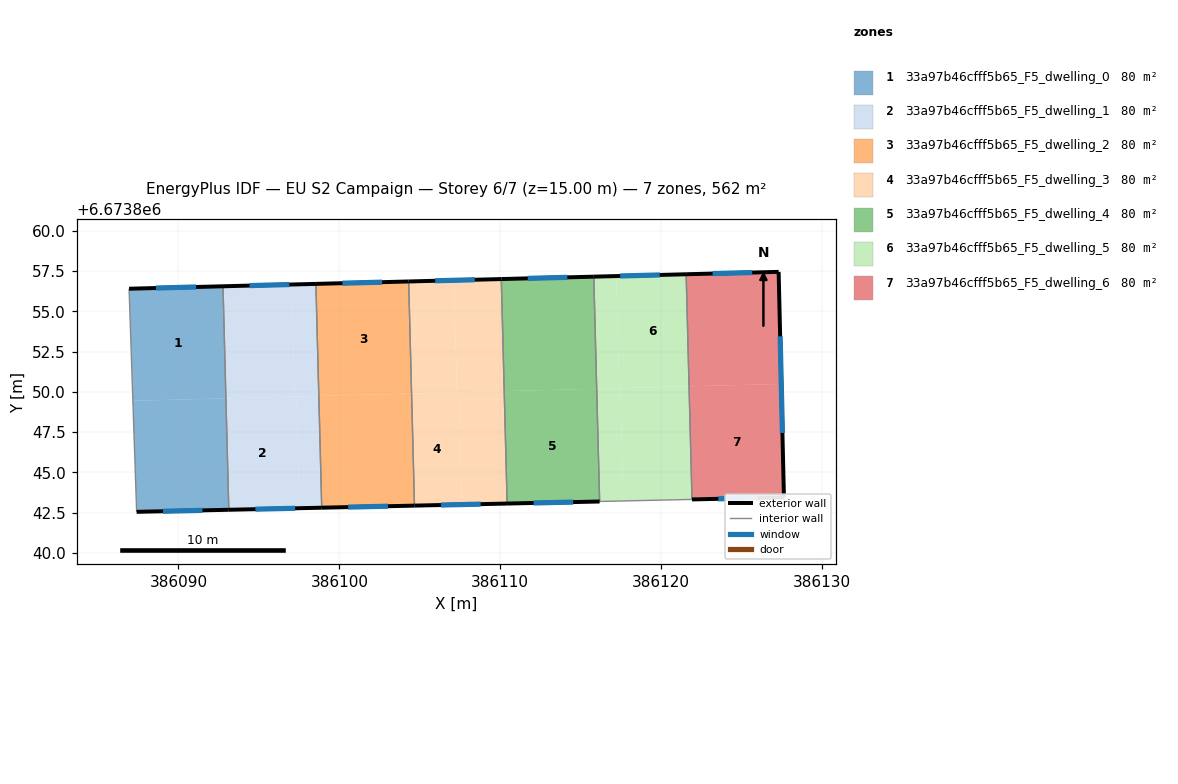
=== STOREY PLAN SPEC (per zone: floor XY polygon, exterior-wall plan segments, windows/doors) ===
zone 1: 33a97b46cfff5b65_F5_dwelling_0  (80.3 m²)
  floor: (386092.95, 6673849.60) (386093.13, 6673842.67) (386087.41, 6673842.55) (386087.17, 6673849.45)
  floor: (386092.77, 6673856.56) (386092.95, 6673849.60) (386087.17, 6673849.45) (386086.93, 6673856.41)
  exterior wall: (386087.41, 6673842.55) – (386093.13, 6673842.67)  [5.7 m]
    window: (386089.04, 6673842.58) – (386091.49, 6673842.64)  [3.2 m²]
  exterior wall: (386092.77, 6673856.56) – (386086.93, 6673856.41)  [5.8 m]
    window: (386091.10, 6673856.52) – (386088.60, 6673856.45)  [3.2 m²]
  interior walls: 2
zone 2: 33a97b46cfff5b65_F5_dwelling_1  (80.3 m²)
  floor: (386097.04, 6673856.67) (386097.22, 6673849.71) (386092.95, 6673849.60) (386092.77, 6673856.56)
  floor: (386097.34, 6673849.71) (386097.52, 6673842.77) (386093.13, 6673842.67) (386092.95, 6673849.60)
  floor: (386098.72, 6673849.75) (386098.90, 6673842.80) (386097.52, 6673842.77) (386097.34, 6673849.71)
  floor: (386098.54, 6673856.71) (386098.72, 6673849.75) (386097.22, 6673849.71) (386097.04, 6673856.67)
  exterior wall: (386093.13, 6673842.67) – (386098.91, 6673842.80)  [5.8 m]
    window: (386094.78, 6673842.71) – (386097.26, 6673842.77)  [3.2 m²]
  exterior wall: (386098.54, 6673856.71) – (386092.77, 6673856.56)  [5.8 m]
    window: (386096.89, 6673856.67) – (386094.42, 6673856.60)  [3.2 m²]
  interior walls: 2
zone 3: 33a97b46cfff5b65_F5_dwelling_2  (80.3 m²)
  floor: (386104.49, 6673849.90) (386104.67, 6673842.93) (386098.90, 6673842.80) (386098.72, 6673849.75)
  floor: (386104.31, 6673856.86) (386104.49, 6673849.90) (386098.72, 6673849.75) (386098.54, 6673856.71)
  exterior wall: (386098.91, 6673842.80) – (386104.67, 6673842.93)  [5.8 m]
    window: (386100.55, 6673842.84) – (386103.02, 6673842.90)  [3.2 m²]
  exterior wall: (386104.31, 6673856.86) – (386098.54, 6673856.71)  [5.8 m]
    window: (386102.66, 6673856.82) – (386100.19, 6673856.75)  [3.2 m²]
  interior walls: 2
zone 4: 33a97b46cfff5b65_F5_dwelling_3  (80.3 m²)
  floor: (386110.06, 6673857.01) (386110.24, 6673850.05) (386107.30, 6673849.97) (386107.12, 6673856.93)
  floor: (386107.43, 6673849.97) (386107.61, 6673843.00) (386104.67, 6673842.93) (386104.49, 6673849.90)
  floor: (386107.12, 6673856.93) (386107.30, 6673849.97) (386104.49, 6673849.90) (386104.31, 6673856.86)
  floor: (386110.24, 6673850.05) (386110.42, 6673843.06) (386107.61, 6673843.00) (386107.43, 6673849.97)
  exterior wall: (386104.67, 6673842.93) – (386110.42, 6673843.06)  [5.8 m]
    window: (386106.31, 6673842.97) – (386108.78, 6673843.02)  [3.2 m²]
  exterior wall: (386110.06, 6673857.01) – (386104.31, 6673856.86)  [5.8 m]
    window: (386108.42, 6673856.97) – (386105.95, 6673856.90)  [3.2 m²]
  interior walls: 2
zone 5: 33a97b46cfff5b65_F5_dwelling_4  (80.3 m²)
  floor: (386115.99, 6673850.19) (386116.17, 6673843.19) (386110.42, 6673843.06) (386110.24, 6673850.05)
  floor: (386115.81, 6673857.16) (386115.99, 6673850.19) (386110.24, 6673850.05) (386110.06, 6673857.01)
  exterior wall: (386110.42, 6673843.06) – (386116.17, 6673843.19)  [5.7 m]
    window: (386112.07, 6673843.10) – (386114.53, 6673843.15)  [3.2 m²]
  exterior wall: (386115.81, 6673857.16) – (386110.06, 6673857.01)  [5.7 m]
    window: (386114.17, 6673857.12) – (386111.70, 6673857.05)  [3.2 m²]
  interior walls: 2
zone 6: 33a97b46cfff5b65_F5_dwelling_5  (80.3 m²)
  floor: (386121.55, 6673857.31) (386121.73, 6673850.34) (386117.39, 6673850.23) (386117.20, 6673857.19)
  floor: (386117.20, 6673857.19) (386117.39, 6673850.23) (386115.99, 6673850.19) (386115.81, 6673857.16)
  floor: (386121.73, 6673850.34) (386121.91, 6673843.32) (386117.65, 6673843.22) (386117.46, 6673850.23)
  floor: (386117.46, 6673850.23) (386117.65, 6673843.22) (386116.17, 6673843.19) (386115.99, 6673850.19)
  exterior wall: (386121.55, 6673857.31) – (386115.81, 6673857.16)  [5.7 m]
    window: (386119.91, 6673857.26) – (386117.45, 6673857.20)  [3.2 m²]
  interior walls: 3
zone 7: 33a97b46cfff5b65_F5_dwelling_6  (80.3 m²)
  floor: (386127.46, 6673850.49) (386127.62, 6673843.45) (386121.91, 6673843.32) (386121.73, 6673850.34)
  floor: (386127.29, 6673857.46) (386127.46, 6673850.49) (386121.73, 6673850.34) (386121.55, 6673857.31)
  exterior wall: (386127.29, 6673857.46) – (386121.55, 6673857.31)  [5.7 m]
    window: (386125.65, 6673857.41) – (386123.19, 6673857.35)  [3.2 m²]
  exterior wall: (386127.62, 6673843.45) – (386127.29, 6673857.46)  [14.0 m]
    window: (386127.53, 6673847.45) – (386127.39, 6673853.45)  [7.7 m²]
  exterior wall: (386121.91, 6673843.32) – (386127.62, 6673843.45)  [5.7 m]
    window: (386123.54, 6673843.35) – (386125.99, 6673843.41)  [3.1 m²]
  interior walls: 1

=== DERIVED (storey summary) ===
Building: EU S2 Campaign
Storey: 6 of 7  (floor level z = 15.00 m)
Storey gross floor area: 561.8 m²
Zones on this storey: 7
  - 33a97b46cfff5b65_F5_dwelling_0: floor 80.3 m²; exterior wall 11.6 m (34.7 m²); 2 window(s) 6.4 m²; WWR 18.4%
  - 33a97b46cfff5b65_F5_dwelling_1: floor 80.3 m²; exterior wall 11.5 m (34.6 m²); 2 window(s) 6.4 m²; WWR 18.4%
  - 33a97b46cfff5b65_F5_dwelling_2: floor 80.3 m²; exterior wall 11.5 m (34.6 m²); 2 window(s) 6.4 m²; WWR 18.4%
  - 33a97b46cfff5b65_F5_dwelling_3: floor 80.3 m²; exterior wall 11.5 m (34.5 m²); 2 window(s) 6.3 m²; WWR 18.4%
  - 33a97b46cfff5b65_F5_dwelling_4: floor 80.3 m²; exterior wall 11.5 m (34.5 m²); 2 window(s) 6.3 m²; WWR 18.4%
  - 33a97b46cfff5b65_F5_dwelling_5: floor 80.3 m²; exterior wall 5.7 m (17.2 m²); 1 window(s) 3.2 m²; WWR 18.4%
  - 33a97b46cfff5b65_F5_dwelling_6: floor 80.3 m²; exterior wall 25.5 m (76.4 m²); 3 window(s) 14.0 m²; WWR 18.4%
Zone adjacency (shared interzone walls):
  - 33a97b46cfff5b65_F5_dwelling_0 ↔ 33a97b46cfff5b65_F5_dwelling_1
  - 33a97b46cfff5b65_F5_dwelling_1 ↔ 33a97b46cfff5b65_F5_dwelling_2
  - 33a97b46cfff5b65_F5_dwelling_2 ↔ 33a97b46cfff5b65_F5_dwelling_3
  - 33a97b46cfff5b65_F5_dwelling_3 ↔ 33a97b46cfff5b65_F5_dwelling_4
  - 33a97b46cfff5b65_F5_dwelling_4 ↔ 33a97b46cfff5b65_F5_dwelling_5
  - 33a97b46cfff5b65_F5_dwelling_5 ↔ 33a97b46cfff5b65_F5_dwelling_6